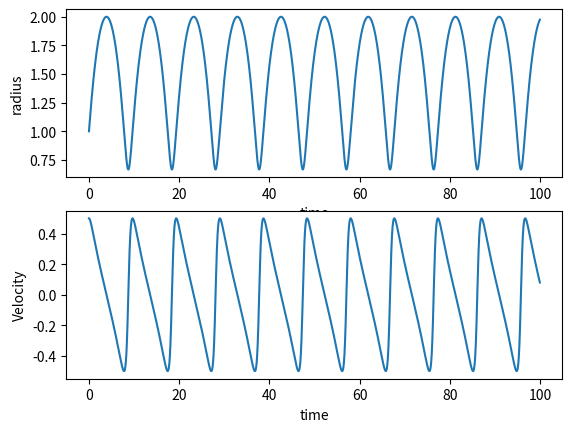

The script that saved this image:
# Common imports
import numpy as np
import pandas as pd
from math import *
import matplotlib.pyplot as plt
import os

# Where to save the figures and data files
PROJECT_ROOT_DIR = "Results"
FIGURE_ID = "Results/FigureFiles"
DATA_ID = "DataFiles/"

if not os.path.exists(PROJECT_ROOT_DIR):
    os.mkdir(PROJECT_ROOT_DIR)

if not os.path.exists(FIGURE_ID):
    os.makedirs(FIGURE_ID)

if not os.path.exists(DATA_ID):
    os.makedirs(DATA_ID)

def image_path(fig_id):
    return os.path.join(FIGURE_ID, fig_id)

def data_path(dat_id):
    return os.path.join(DATA_ID, dat_id)

def save_fig(fig_id):
    plt.savefig(image_path(fig_id) + ".png", format='png')

DeltaT = 0.01
#set up arrays 
tfinal = 100.0
n = ceil(tfinal/DeltaT)
# set up arrays for t, v and r
t = np.zeros(n)
v = np.zeros(n)
r = np.zeros(n)
# Constants of the model
AngMom = 1.0  #  The angular momentum
m = 1.0  # scale mass to one
c1 = AngMom*AngMom/(m*m)
c2 = AngMom*AngMom/m
rmin = 1.0#(AngMom*AngMom/m)
# Initial conditions
r0 = rmin
v0 = 0.5
r[0] = r0
v[0] = v0
# Start integrating using the Velocity-Verlet  method
for i in range(n-1):
    # Set up acceleration
    a = -1.0/(r[i]**2)+c1/(r[i]**3)
    # update velocity, time and position using the Velocity-Verlet method
    r[i+1] = r[i] + DeltaT*v[i]+0.5*(DeltaT**2)*a
    anew = -1.0/(r[i+1]**2)+c1/(r[i+1]**3)
    v[i+1] = v[i] + 0.5*DeltaT*(a+anew)
    t[i+1] = t[i] + DeltaT
    # Plot position as function of time
fig, ax = plt.subplots(2,1)
ax[0].set_xlabel('time')
ax[0].set_ylabel('radius')
ax[0].plot(t,r)
ax[1].set_xlabel('time')
ax[1].set_ylabel('Velocity')
ax[1].plot(t,v)
save_fig("RadialGVV")
plt.show()




